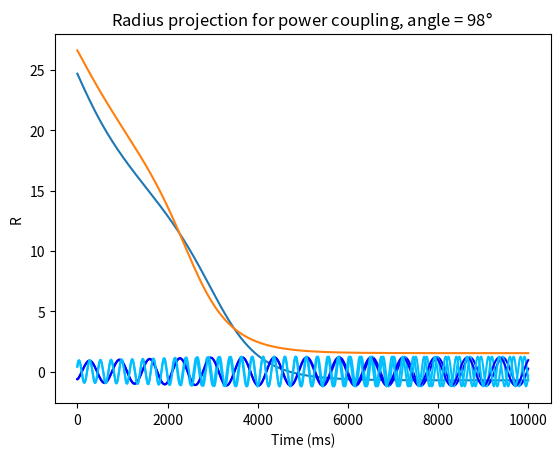

Reproduce this figure in Python.
# -*- coding: utf-8 -*-
"""Hopf_osc_power.ipynb

Automatically generated by Colaboratory.

Original file is located at
    https://colab.research.google.com/drive/1Ej5oLDZW_sKgaV-NuXoMD54oRlP0-Ym_

## Hopf Oscillators Power Coupled
"""

# import all necessary libraries
import numpy as np
import matplotlib.pyplot as plt
import math
import random

# set parameters
w1 = 5
w2 = 15
theta_val = [-47, 98]
#theta_val = [0]
mu = 1

# define the hopf equations in polar coordinates for power coupling
dp1dt = lambda r1, r2, p1, p2 : w1 + A12*(r2**(w1/w2)/r1)*math.sin(math.radians(w1*((p2/w2) - (p1/w1) + theta/(w1*w2))))
dp2dt = lambda r1, r2, p1, p2 : w2 + A21*(r1**(w2/w1)/r2)*math.sin(math.radians(w2*((p1/w1) - (p2/w2) + theta/(w1*w2))))
dr1dt = lambda r1, r2, p1, p2 : mu*(1 - r1**2)*r1 + A12*(r2**(w1/w2))*math.cos(math.radians(w1*((p2/w2) - (p1/w1) + theta/(w1*w2))))
dr2dt = lambda r1, r2, p1, p2 : mu*(1 - r2**2)*r2 + A12*(r1**(w2/w1))*math.cos(math.radians(w1*((p1/w1) - (p2/w2) + theta/(w1*w2))))

def Integrator_P(r1, r2, p1, p2, dt, total_time, A12, A21): # initialize the euler integrator
    iteration = int(total_time // dt) # number of time steps will be total time devided by time of one time step
    p1_values = [p1]
    p2_values = [p2]
    r1_values = [r1]
    r2_values = [r2]

    for i in range(iteration):
        p1_next, p2_next = (p1 + dp1dt(r1, r2, p1, p2)*dt), (p2 + dp2dt(r1, r2, p1, p2)*dt)

        p1_values.append(p1_next)
        p2_values.append(p2_next)

        r1_next, r2_next = (r1 + dr1dt(r1, r2, p1, p2)*dt), (r2 + dr2dt(r1, r2, p1, p2)*dt)

        r1_values.append(r1_next)
        r2_values.append(r2_next)

        p1 = p1_next
        p2 = p2_next

        r1, r2 = r1_next, r2_next

    return p1_values, p2_values, r1_values, r2_values

random.seed(1000)
# random.seed(100)
# random.seed(10)
# random.seed(40)
# random.seed(420)
#random.seed(68)

dt = 0.1 # time step is one ms
total_time = 1000 # iteration = 10000
A12 = 0.4 # A12 and A21, set equal for this case
A21 = 0.4

#initialzing all start parameters as random (with seed)
r1 = random.random()
r2 = random.random()
p1 = random.uniform(-180, 180)
p2 = random.uniform(-180, 180)

# print(p1,p2,r1,r2) sanity check

# for loop to find the change in phase difference and radial projection with increase in number of time steps
for angle in theta_val :
    theta = angle
    phi_1, phi_2, r_1, r_2 = Integrator_P(r1, r2, p1, p2, dt, total_time, A12, A21)

    Phase_difference = []
    for i in range(len(phi_1)):
        Phase_difference.append((phi_2[i] /w2) - (phi_1[i]/w1) + theta/(w1*w2))

    r1_cosp1 = []
    r2_cosp2 = []
    for val in range(len(r_1)):
        r1_cosp1.append(r_1[val]*math.cos(math.radians(phi_1[val])))
        r2_cosp2.append(r_2[val]*math.cos(math.radians(phi_2[val])))

    #plotting those changes
    title_1 = "Phase Difference for power coupling, angle = " + str(theta)
    plt.title(title_1 + "$\degree$")
    plt.rcParams["figure.figsize"] = [7.50, 3.50]
    plt.rcParams["figure.autolayout"] = True
    plt.plot(range(len(Phase_difference)), Phase_difference)
    plt.grid()
    plt.xlabel("Time (ms)")
    plt.ylabel(''r'$\frac{\phi_2}{w_2}-\frac{\phi_1}{w_1} + \frac{\theta}{w_1 \cdot w_2}$')
    #plt.savefig( title_1 +'.png')
    plt.show()

    # plot of r's as a function of timestep
    title_2 = "Radius projection for power coupling, angle = " + str(theta)
    plt.title(title_2 + "$\degree$")
    plt.plot(range(len(r1_cosp1)), r1_cosp1, color = 'blue')
    plt.plot(range(len(r2_cosp2)), r2_cosp2, color = 'deepskyblue')
    plt.grid()
    plt.xlabel("Time (ms)")
    plt.ylabel('R')
    #plt.savefig( title_2 +'.png')
    plt.show()

####################################################################
# plt.title('Phase Difference for power coupling, theta = 0 $\degree$')
# plt.plot(range(10000), Phase_difference_1000, color = 'black')
# plt.plot(range(10000), Phase_difference_100, color = 'black')
# plt.plot(range(10000), Phase_difference_10, color = 'black')
# plt.plot(range(10000), Phase_difference_40, color = 'black')
# plt.plot(range(10000), Phase_difference_420, color = 'black')
# plt.plot(range(10000), Phase_difference_68, color = 'black')
# plt.plot(range(10000), [0]*10000, color = 'magenta', label = '0')
# # plt.plot(range(10000), [-180]*10000, color = 'Green', label = '-180')
# # plt.plot(range(10000), [180]*10000, color = 'Red', label = '180')
# plt.grid()
# plt.xlabel("Time (ms)")
# plt.ylabel(''r'$\frac{\phi_2}{w_2}-\frac{\phi_1}{w_1} + \frac{\theta}{w_1\cdot w_2}$')
# plt.legend()
# #plt.savefig('plot_for_0.png')
# plt.show()
####################################################################